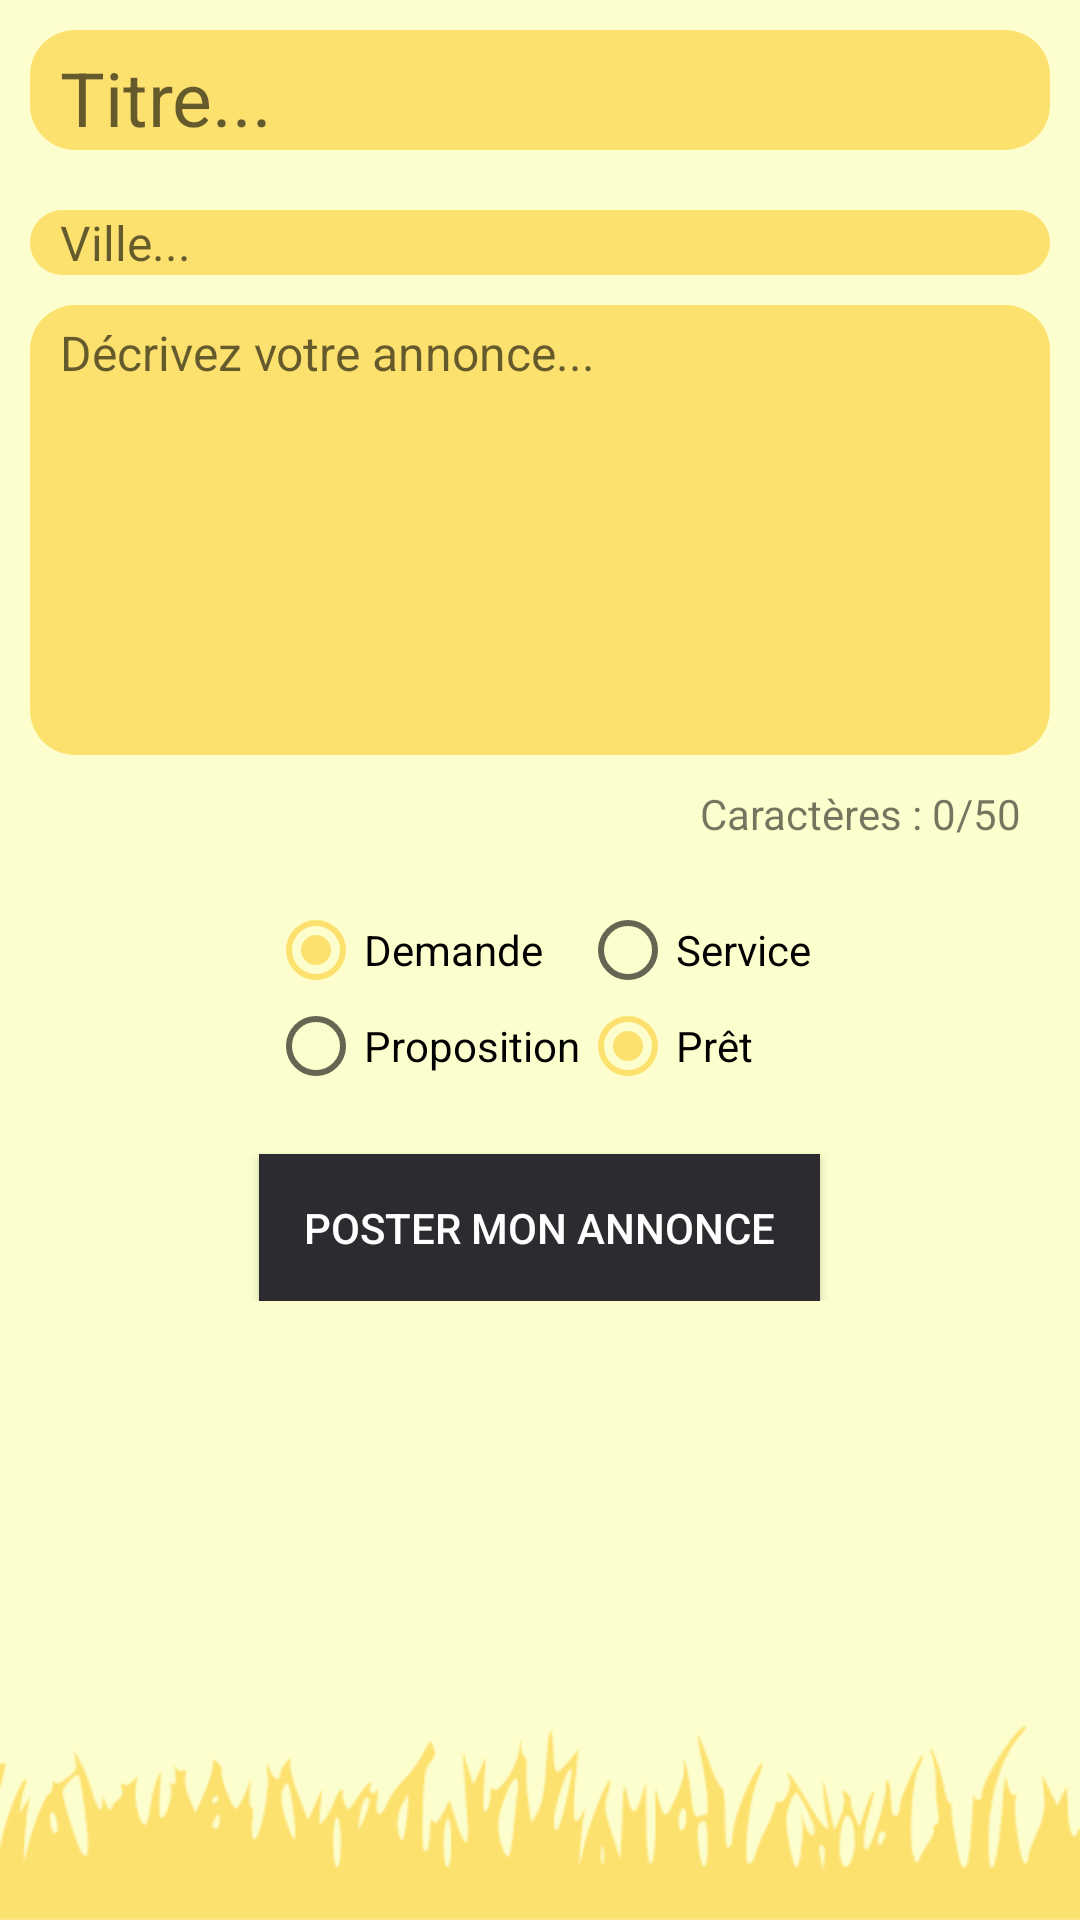

Reconstruct the res/layout file that produces this screen, plus the resources it refers to.
<!-- AndroidManifest.xml: application theme AppTheme -->
<!-- res/layout/fragment_post_announce.xml -->
<?xml version="1.0" encoding="utf-8"?>
<ScrollView xmlns:android="http://schemas.android.com/apk/res/android"
    android:layout_width="match_parent"
    android:layout_height="match_parent"
    android:background="@drawable/backgroundsearch">


        <LinearLayout
            android:layout_width="match_parent"
            android:layout_height="match_parent"
            android:background="@color/yellowBackground"
            android:orientation="vertical">

            <EditText
                android:id="@+id/post_title_txt"
                android:layout_width="match_parent"
                android:layout_height="40dp"
                android:layout_margin="10dp"
                android:background="@drawable/corner"
                android:hint="Titre..."
                android:inputType="text"
                android:paddingLeft="10dp"
                android:paddingTop="5dp"
                android:textCursorDrawable="@color/black"
                android:textSize="25sp" />

            <EditText
                android:id="@+id/post_place_txt"
                android:layout_width="match_parent"
                android:layout_height="wrap_content"
                android:layout_margin="10dp"
                android:background="@drawable/corner"
                android:hint="Ville..."
                android:inputType="text"
                android:paddingLeft="10dp"
                android:textCursorDrawable="@color/black"
                android:textSize="16sp" />

            <EditText
                android:id="@+id/post_content_txt"
                android:layout_width="match_parent"
                android:layout_height="150dp"
                android:layout_marginLeft="10dp"
                android:layout_marginRight="10dp"
                android:background="@drawable/corner"
                android:gravity="start"
                android:hint="Décrivez votre annonce..."
                android:paddingLeft="10dp"
                android:paddingTop="5dp"
                android:textAlignment="viewStart"
                android:textCursorDrawable="@color/black"
                android:textSize="16sp" />

            <TextView
                android:layout_width="match_parent"
                android:layout_height="wrap_content"
                android:layout_gravity="end"
                android:textAlignment="textEnd"
                android:layout_marginRight="10dp"
                android:layout_marginLeft="10dp"
                android:padding="10dp"
                android:background="@color/yellowBackground"
                android:text="@string/caract_number"
                android:id="@+id/caractnb"

                />



            <LinearLayout
                android:layout_width="wrap_content"
                android:layout_height="wrap_content"
                android:layout_margin="10dp"
                android:orientation="horizontal"
                android:layout_gravity="center_horizontal">

                <LinearLayout
                    android:layout_width="wrap_content"
                    android:layout_height="wrap_content"
                    android:orientation="vertical">

                    <RadioGroup
                        android:id="@+id/post_DP_radioGroup"
                        android:layout_width="wrap_content"
                        android:layout_height="wrap_content">

                        <RadioButton
                            android:id="@+id/post_demande_radio"
                            android:layout_width="wrap_content"
                            android:layout_height="wrap_content"
                            android:checked="true"
                            android:text="Demande" />

                        <RadioButton
                            android:id="@+id/post_propostion_radio"
                            android:layout_width="wrap_content"
                            android:layout_height="wrap_content"
                            android:text="Proposition" />

                    </RadioGroup>
                </LinearLayout>

                <LinearLayout
                    android:layout_width="wrap_content"
                    android:layout_height="wrap_content"
                    android:orientation="vertical">

                    <RadioGroup
                        android:id="@+id/post_SP_radioGroup"
                        android:layout_width="wrap_content"
                        android:layout_height="wrap_content">

                        <RadioButton
                            android:id="@+id/post_service_radio"
                            android:layout_width="wrap_content"
                            android:layout_height="wrap_content"
                            android:text="Service" />

                        <RadioButton
                            android:id="@+id/post_pret_radio"
                            android:layout_width="wrap_content"
                            android:layout_height="wrap_content"
                            android:checked="true"
                            android:text="Prêt" />


                    </RadioGroup>
                </LinearLayout>

            </LinearLayout>

            <Button
                android:id="@+id/validate_post_button"
                android:layout_width="wrap_content"
                android:layout_height="wrap_content"
                android:layout_gravity="center"
                android:background="@color/colorPrimary"
                android:padding="15dp"
                android:layout_marginTop="10dp"
                android:text="Poster mon annonce"
                android:textColor="@color/white"/>

        </LinearLayout>

</ScrollView>
<!-- resources referenced by this layout -->
<resources>
  <color name="black">#000</color>
  <color name="colorPrimary">#2B2B30</color>
  <color name="white">#fff</color>
  <color name="yellowBackground">#FCFFCD</color>
  <!-- drawable backgroundsearch: png bitmap (drawable, 23998 bytes) -->
  <!-- drawable corner (drawable) -->
  <?xml version="1.0" encoding="utf-8"?>
  <shape xmlns:android="http://schemas.android.com/apk/res/android"
      android:shape="rectangle">
  
      <solid android:color="@color/colorAccent"/>
      <corners android:bottomRightRadius="15dp"
          android:bottomLeftRadius="15dp"
          android:topLeftRadius="15dp"
          android:topRightRadius="15dp"/>
  
  </shape>
  <string name="caract_number">Caractères : 0/50</string>
  <style name="AppTheme" parent="Theme.AppCompat.Light.DarkActionBar">
          
          <item name="colorPrimary">@color/colorPrimary</item>
          <item name="colorPrimaryDark">@color/colorPrimaryDark</item>
          <item name="colorAccent">@color/colorAccent</item>
          <item name="android:windowAnimationStyle">@style/CustomActivityAnimation </item>
      </style>
  <color name="colorAccent">#FDE16F</color>
  <color name="colorPrimaryDark">#000</color>
  <style name="CustomActivityAnimation" parent="@android:style/Animation.Activity">
      <item name="android:activityOpenEnterAnimation">@anim/slide_in_right</item>
      <item name="android:activityOpenExitAnimation">@anim/slide_out_left</item>
      <item name="android:activityCloseEnterAnimation">@anim/slide_in_left</item>
      <item name="android:activityCloseExitAnimation">@anim/slide_out_right</item>
  </style>
</resources>
